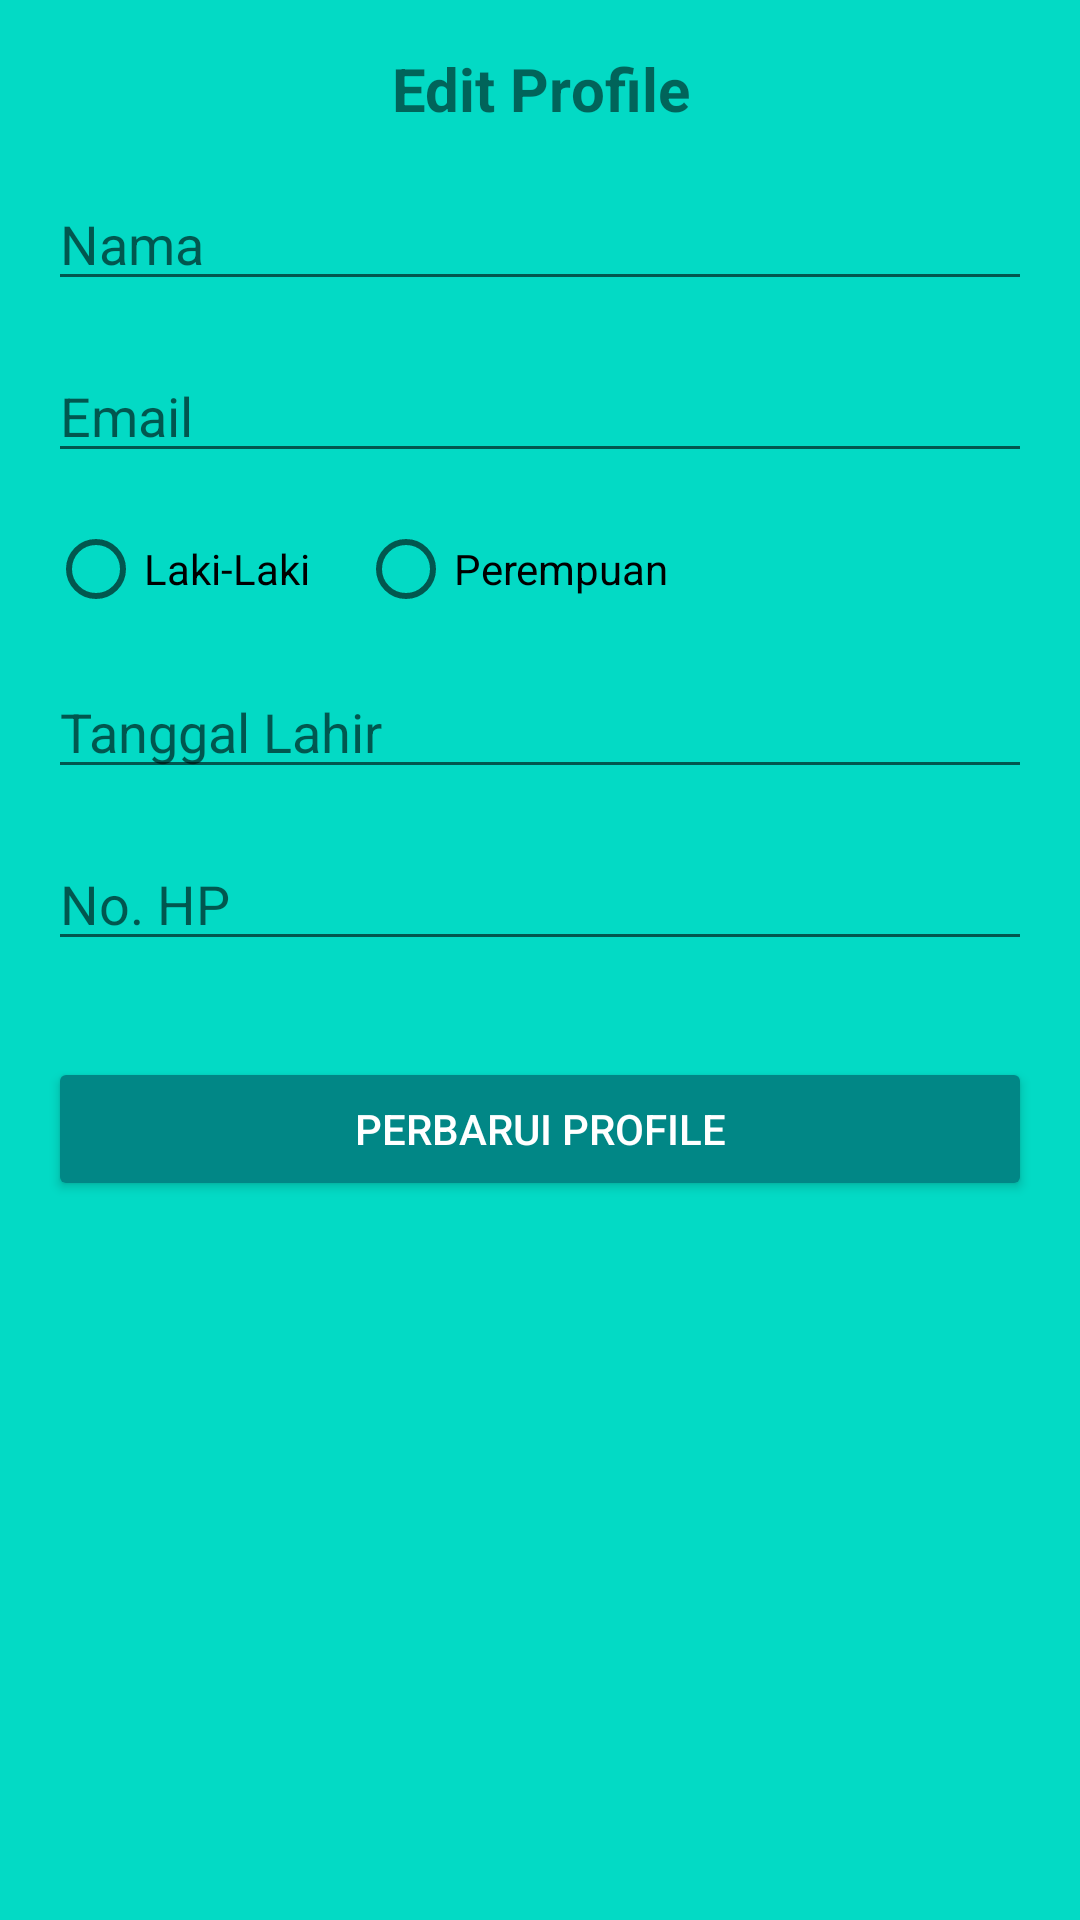

Layout XML and referenced resources for this Android screen:
<!-- AndroidManifest.xml: application theme Theme.MyApplication -->
<!-- res/layout/activity_edit_profile.xml -->
<?xml version="1.0" encoding="utf-8"?>
<ScrollView xmlns:android="http://schemas.android.com/apk/res/android"
    android:layout_width="match_parent"
    android:layout_height="match_parent"
    android:padding="16dp"
    android:background="@color/teal_200">

    <LinearLayout
        android:layout_width="match_parent"
        android:layout_height="wrap_content"
        android:orientation="vertical">

        <TextView
            android:layout_width="wrap_content"
            android:layout_height="wrap_content"
            android:text="Edit Profile"
            android:textSize="20sp"
            android:textStyle="bold"
            android:gravity="center"
            android:layout_gravity="center"
            android:layout_marginBottom="16dp" />

        <EditText
            android:id="@+id/edit_name"
            android:layout_width="match_parent"
            android:layout_height="wrap_content"
            android:hint="Nama"
            android:layout_marginBottom="16dp"
            />

        <EditText
            android:id="@+id/edit_email"
            android:layout_width="match_parent"
            android:layout_height="wrap_content"
            android:hint="Email"
            android:layout_marginBottom="16dp" />

        <RadioGroup
            android:id="@+id/edit_gender_group"
            android:layout_width="match_parent"
            android:layout_height="wrap_content"
            android:orientation="horizontal"
            android:layout_marginBottom="16dp">

            <RadioButton
                android:id="@+id/edit_gender_male"
                android:layout_width="wrap_content"
                android:layout_height="wrap_content"
                android:text="Laki-Laki" />

            <RadioButton
                android:id="@+id/edit_gender_female"
                android:layout_width="wrap_content"
                android:layout_height="wrap_content"
                android:text="Perempuan"
                android:layout_marginStart="16dp" />
        </RadioGroup>

        <EditText
            android:id="@+id/edit_birthdate"
            android:layout_width="match_parent"
            android:layout_height="wrap_content"
            android:hint="Tanggal Lahir"
            android:layout_marginBottom="16dp" />

        <EditText
            android:id="@+id/edit_phone"
            android:layout_width="match_parent"
            android:layout_height="wrap_content"
            android:hint="No. HP"
            android:layout_marginBottom="16dp" />

        <Button
            android:id="@+id/btn_update_profile"
            android:layout_width="match_parent"
            android:layout_height="wrap_content"
            android:text="Perbarui Profile"
            android:layout_marginTop="16dp"
            android:backgroundTint="@color/teal_700"
            android:textColor="@android:color/white" />
    </LinearLayout>
</ScrollView>
<!-- resources referenced by this layout -->
<resources>
  <style name="Theme.MyApplication" parent="Theme.AppCompat.Light.NoActionBar" />
  <!-- not gathered from this repository: default colours our renderer supplied (Android Studio template values) -->
  <color name="teal_200">#FF03DAC5</color>
  <color name="teal_700">#FF018786</color>
</resources>
